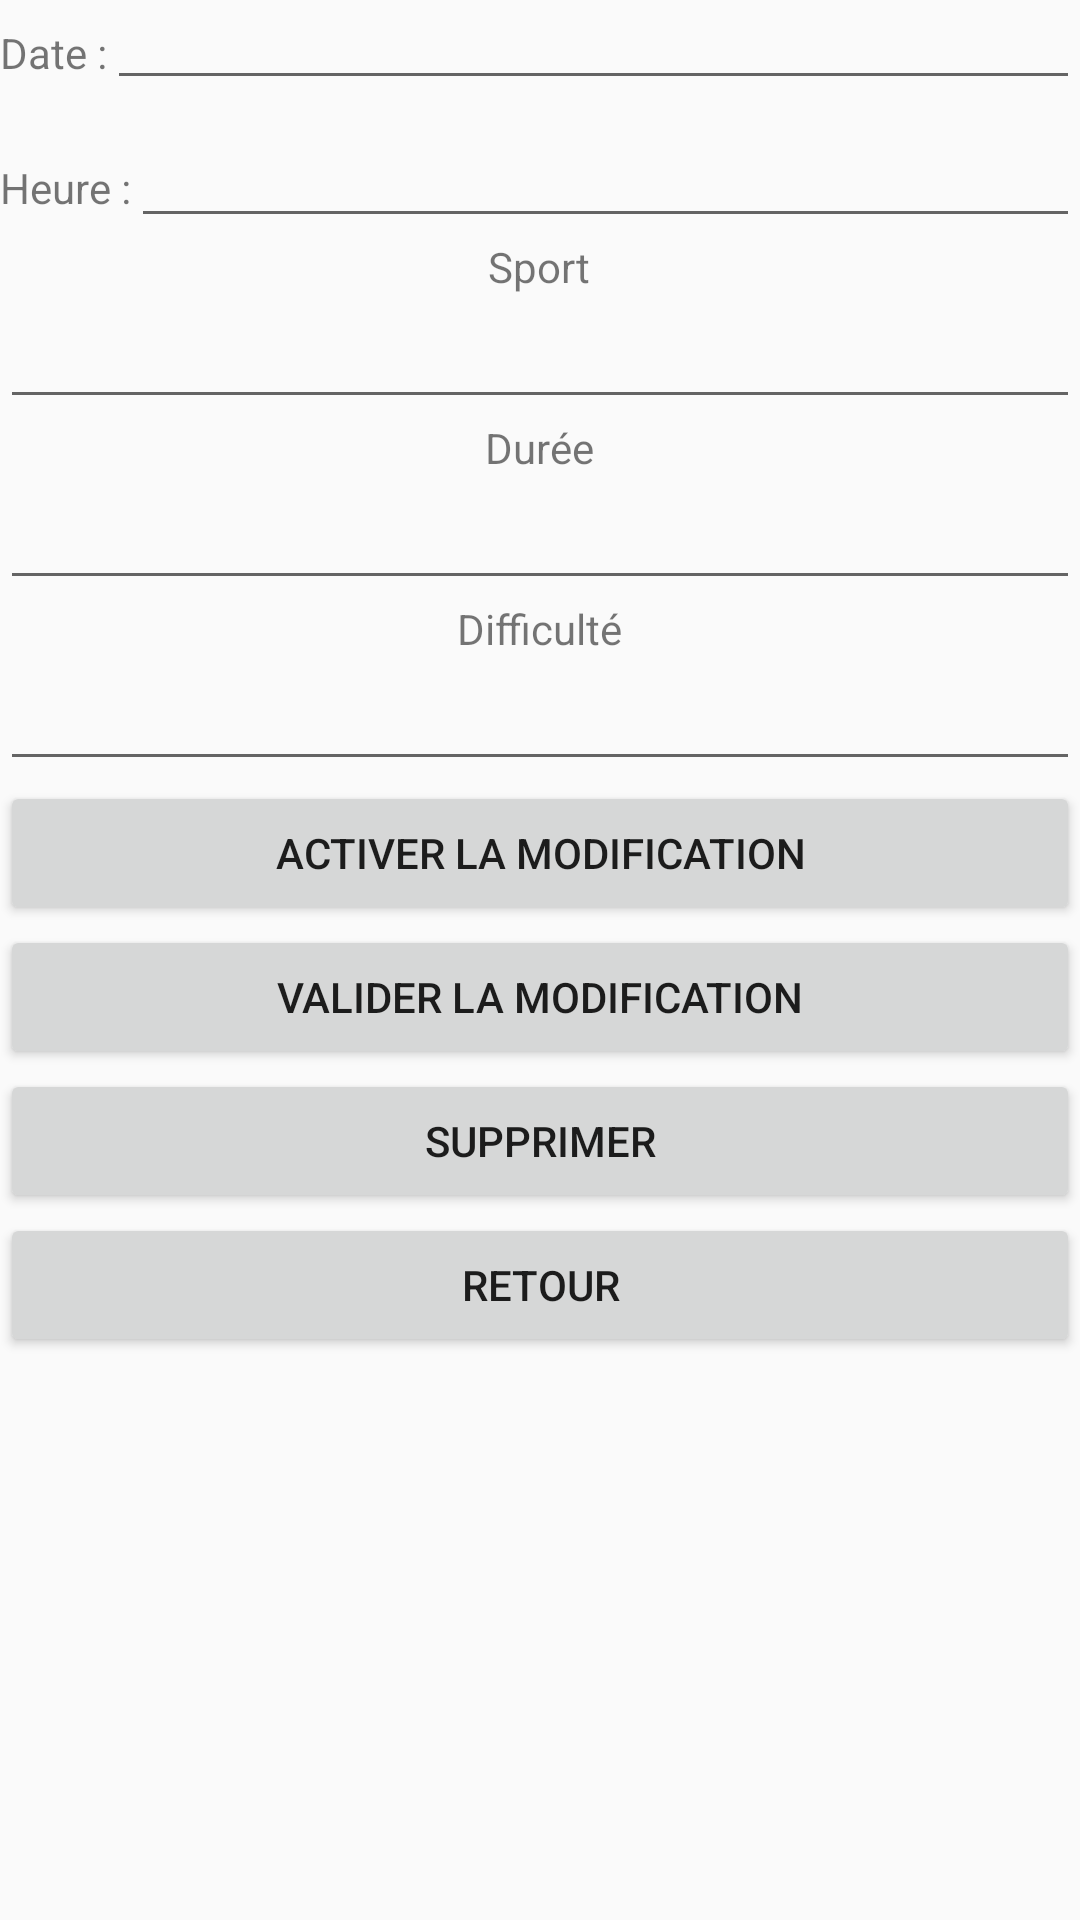

Write the Android layout XML for this screen, with the resource values it uses.
<!-- AndroidManifest.xml: application theme AppTheme -->
<!-- res/layout/activity_consultation_activite_physique.xml -->
<?xml version="1.0" encoding="utf-8"?>
<ScrollView xmlns:android="http://schemas.android.com/apk/res/android"
    android:orientation="vertical" android:layout_width="match_parent"
    android:layout_height="match_parent">

    <LinearLayout
        android:layout_width="match_parent"
        android:layout_height="wrap_content"
        android:orientation="vertical">
        <LinearLayout
            android:orientation="horizontal"
            android:layout_width="match_parent"
            android:layout_height="46dp"
            android:id="@+id/linearLayout_ap_date">

            <TextView
                android:layout_width="wrap_content"
                android:layout_height="wrap_content"
                android:textAppearance="?android:attr/textAppearanceSmall"
                android:text="@string/label_date"
                android:id="@+id/label_date"/>

            <EditText
                android:layout_width="match_parent"
                android:layout_height="wrap_content"
                android:ems="10"
                android:id="@+id/date_entree"
                android:textSize="12sp"
                android:autofillHints="" />

        </LinearLayout>

        <LinearLayout
            android:id="@+id/linearLayout_ap_heure"
            android:layout_width="match_parent"
            android:layout_height="wrap_content"
            android:layout_gravity="center_horizontal"
            android:orientation="horizontal">

            <TextView
                android:id="@+id/label_heure"
                android:layout_width="wrap_content"
                android:layout_height="wrap_content"
                android:layout_gravity="center"
                android:text="@string/label_heure"
                android:textAppearance="?android:attr/textAppearanceSmall" />

            <EditText
                android:id="@+id/heure_entree"
                android:layout_width="match_parent"
                android:layout_height="wrap_content"
                android:ems="10"
                android:textSize="12sp"
                android:autofillHints="" />
        </LinearLayout>

        <LinearLayout
            android:orientation="vertical"
            android:layout_width="match_parent"
            android:layout_height="wrap_content"
            android:layout_gravity="center">

        <TextView
            android:layout_width="wrap_content"
            android:layout_height="wrap_content"
            android:textAppearance="?android:attr/textAppearanceSmall"
            android:text="@string/texte_ap_sport"
            android:id="@+id/texte_ap_sport"
            android:layout_gravity="center" />

        <EditText
            android:layout_width="fill_parent"
            android:layout_height="wrap_content"
            android:id="@+id/entree_ap_sport"
            android:enabled="true"
            android:layout_gravity="center"
            android:inputType="textShortMessage"
            android:autofillHints="" />

        <TextView
            android:layout_width="wrap_content"
            android:layout_height="wrap_content"
            android:textAppearance="?android:attr/textAppearanceSmall"
            android:text="@string/texte_ap_duree"
            android:id="@+id/texte_ap_duree"
            android:layout_gravity="center" />

        <EditText
            android:layout_width="fill_parent"
            android:layout_height="wrap_content"
            android:id="@+id/entree_ap_duree"
            android:layout_gravity="center"
            android:inputType="textShortMessage"
            android:autofillHints="" />

        <TextView
            android:layout_width="wrap_content"
            android:layout_height="wrap_content"
            android:textAppearance="?android:attr/textAppearanceSmall"
            android:text="@string/texte_ap_difficulte"
            android:id="@+id/texte_ap_difficulte"
            android:layout_gravity="center" />

            <EditText
                android:layout_width="fill_parent"
                android:layout_height="wrap_content"
                android:id="@+id/entree_ap_difficulte"
                android:layout_gravity="center"
                android:inputType="textShortMessage"
                android:autofillHints="" />
        </LinearLayout>


        <LinearLayout
            android:orientation="vertical"
            android:layout_width="match_parent"
            android:layout_height="wrap_content">


            <Button
                android:layout_width="fill_parent"
                android:layout_height="wrap_content"
                android:text="@string/activer_modification_situation"
                android:id="@+id/bouton_activation_modification" />

            <Button
                android:id="@+id/bouton_enregistrer_modification"
                style="?android:attr/buttonStyleSmall"
                android:layout_width="fill_parent"
                android:layout_height="wrap_content"
                android:enabled="true"
                android:text="@string/bouton_enregistrer_modification" />

            <Button
                style="?android:attr/buttonStyleSmall"
                android:layout_width="fill_parent"
                android:layout_height="wrap_content"
                android:text="@string/bouton_suprimmer_entree"
                android:id="@+id/bouton_suprimmer_entree"
                android:enabled="true" />

            <Button
                style="?android:attr/buttonStyleSmall"
                android:layout_width="fill_parent"
                android:layout_height="wrap_content"
                android:text="@string/bouton_entree_vers_liste"
                android:id="@+id/bouton_entree_vers_liste" />
        </LinearLayout>
    </LinearLayout>
</ScrollView>
<!-- resources referenced by this layout -->
<resources>
  <string name="activer_modification_situation">Activer la modification</string>
  <string name="bouton_enregistrer_modification">Valider la modification</string>
  <string name="bouton_entree_vers_liste">Retour</string>
  <string name="bouton_suprimmer_entree">Supprimer</string>
  <string name="label_date">Date : </string>
  <string name="label_heure">Heure : </string>
  <string name="texte_ap_difficulte">Difficulté</string>
  <string name="texte_ap_duree">Durée</string>
  <string name="texte_ap_sport">Sport</string>
  <style name="AppTheme" parent="Theme.AppCompat.Light">
          
          
          
          
      </style>
</resources>
